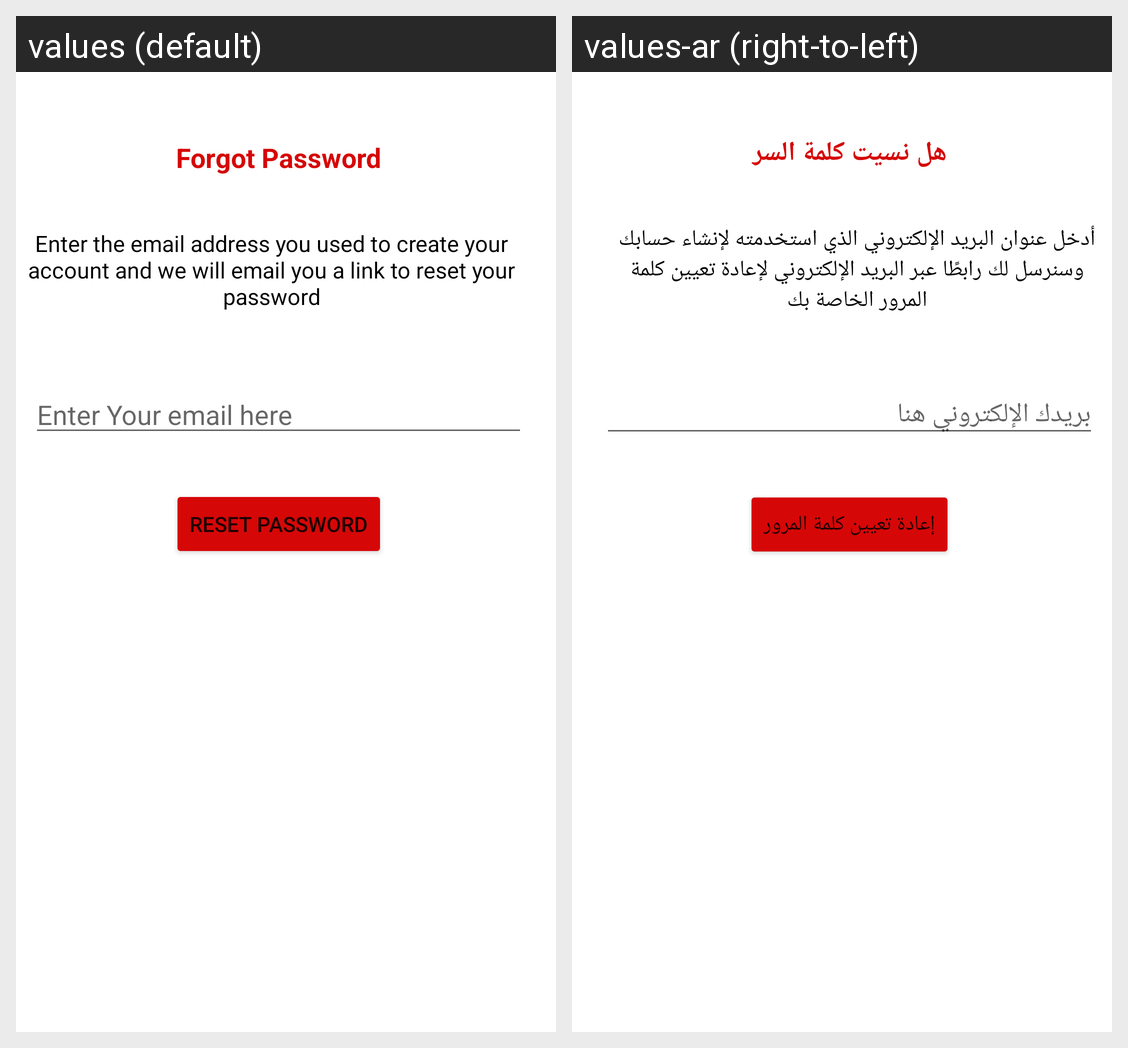

Here is an Android app screen in its default locale and in the app's own translations. Write out the translated-string differences for the strings that appear on this screen.
Android screen res/layout/activity_reset_password.xml rendered under 2 locales, left to right: values (default), values-ar (right-to-left). Device: Nexus 5 (rendered at 1080×1920; each locale shown at half size, 540×960, under a caption strip naming it); theme Theme.MotataweraEdu.
Strings drawn on this screen, with the default value and each locale's value (text and hints the layout hard-codes, and strings that could not be matched under every locale, appear in the picture but are not listed):

forgot_passwoord
  values: Forgot Password
  values-ar: هل نسيت كلمة السر

enter_the_email_address_you_used_to_create_your_account_and_we_will_email_you_a_link_to_reset_your_password
  values: Enter the email address you used to create your account and we will email you a link to reset your password
  values-ar: أدخل عنوان البريد الإلكتروني الذي استخدمته لإنشاء حسابك وسنرسل لك رابطًا عبر البريد الإلكتروني لإعادة تعيين كلمة المرور الخاصة بك

your_email_here
  values: Enter Your email here
  values-ar: بريدك الإلكتروني هنا

reset_password
  values: Reset Password
  values-ar: إعادة تعيين كلمة المرور
